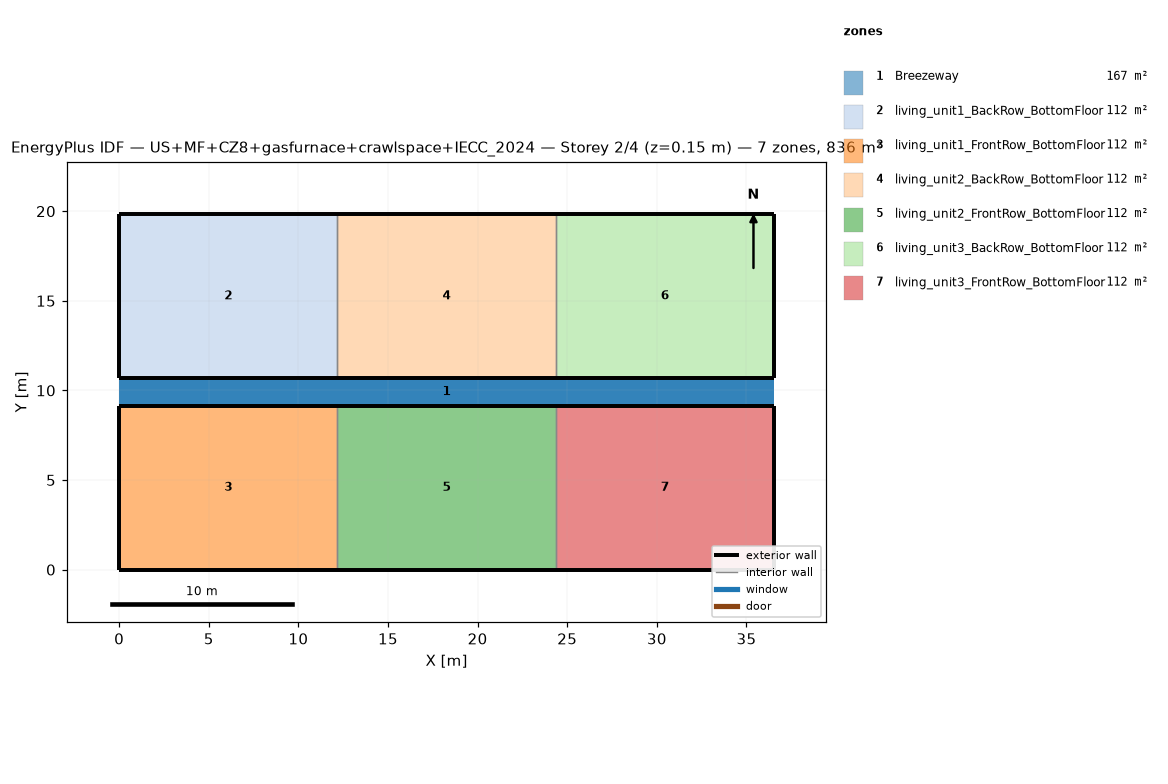
=== STOREY PLAN SPEC (per zone: floor XY polygon, exterior-wall plan segments, windows/doors) ===
zone 1: Breezeway  (167.0 m²)
  floor: (36.54, 9.16) (0.00, 9.16) (0.00, 10.68) (36.54, 10.68)
  floor: (36.54, 9.16) (0.00, 9.16) (0.00, 10.68) (36.54, 10.68)
  floor: (36.54, 9.16) (0.00, 9.16) (0.00, 10.68) (36.54, 10.68)
zone 2: living_unit1_BackRow_BottomFloor  (111.5 m²)
  floor: (12.18, 10.68) (0.00, 10.68) (0.00, 19.84) (12.18, 19.84)
  exterior wall: (0.00, 10.68) – (12.18, 10.68)  [12.2 m]
  exterior wall: (12.18, 19.84) – (0.00, 19.84)  [12.2 m]
  exterior wall: (0.00, 19.84) – (0.00, 10.68)  [9.2 m]
  interior walls: 1
zone 3: living_unit1_FrontRow_BottomFloor  (111.5 m²)
  floor: (12.18, 0.00) (0.00, 0.00) (0.00, 9.16) (12.18, 9.16)
  exterior wall: (0.00, 0.00) – (12.18, 0.00)  [12.2 m]
  exterior wall: (12.18, 9.16) – (0.00, 9.16)  [12.2 m]
  exterior wall: (0.00, 9.16) – (0.00, 0.00)  [9.2 m]
  interior walls: 1
zone 4: living_unit2_BackRow_BottomFloor  (111.5 m²)
  floor: (24.36, 10.68) (12.18, 10.68) (12.18, 19.84) (24.36, 19.84)
  exterior wall: (12.18, 10.68) – (24.36, 10.68)  [12.2 m]
  exterior wall: (24.36, 19.84) – (12.18, 19.84)  [12.2 m]
  interior walls: 2
zone 5: living_unit2_FrontRow_BottomFloor  (111.5 m²)
  floor: (24.36, 0.00) (12.18, 0.00) (12.18, 9.16) (24.36, 9.16)
  exterior wall: (12.18, 0.00) – (24.36, 0.00)  [12.2 m]
  exterior wall: (24.36, 9.16) – (12.18, 9.16)  [12.2 m]
  interior walls: 2
zone 6: living_unit3_BackRow_BottomFloor  (111.5 m²)
  floor: (36.54, 10.68) (24.36, 10.68) (24.36, 19.84) (36.54, 19.84)
  exterior wall: (24.36, 10.68) – (36.54, 10.68)  [12.2 m]
  exterior wall: (36.54, 10.68) – (36.54, 19.84)  [9.2 m]
  exterior wall: (36.54, 19.84) – (24.36, 19.84)  [12.2 m]
  interior walls: 1
zone 7: living_unit3_FrontRow_BottomFloor  (111.5 m²)
  floor: (36.54, 0.00) (24.36, 0.00) (24.36, 9.16) (36.54, 9.16)
  exterior wall: (24.36, 0.00) – (36.54, 0.00)  [12.2 m]
  exterior wall: (36.54, 0.00) – (36.54, 9.16)  [9.2 m]
  exterior wall: (36.54, 9.16) – (24.36, 9.16)  [12.2 m]
  interior walls: 1

=== DERIVED (storey summary) ===
Building: US+MF+CZ8+gasfurnace+crawlspace+IECC_2024
Storey: 2 of 4  (floor level z = 0.15 m)
Storey gross floor area: 836.2 m²
Zones on this storey: 7
  - Breezeway: floor 167.0 m²
  - living_unit1_BackRow_BottomFloor: floor 111.5 m²; exterior wall 33.5 m (86.9 m²); WWR 0.0%
  - living_unit1_FrontRow_BottomFloor: floor 111.5 m²; exterior wall 33.5 m (86.9 m²); WWR 0.0%
  - living_unit2_BackRow_BottomFloor: floor 111.5 m²; exterior wall 24.4 m (63.1 m²); WWR 0.0%
  - living_unit2_FrontRow_BottomFloor: floor 111.5 m²; exterior wall 24.4 m (63.1 m²); WWR 0.0%
  - living_unit3_BackRow_BottomFloor: floor 111.5 m²; exterior wall 33.5 m (86.9 m²); WWR 0.0%
  - living_unit3_FrontRow_BottomFloor: floor 111.5 m²; exterior wall 33.5 m (86.9 m²); WWR 0.0%
Zone adjacency (shared interzone walls):
  - living_unit1_BackRow_BottomFloor ↔ living_unit2_BackRow_BottomFloor
  - living_unit1_FrontRow_BottomFloor ↔ living_unit2_FrontRow_BottomFloor
  - living_unit2_BackRow_BottomFloor ↔ living_unit3_BackRow_BottomFloor
  - living_unit2_FrontRow_BottomFloor ↔ living_unit3_FrontRow_BottomFloor